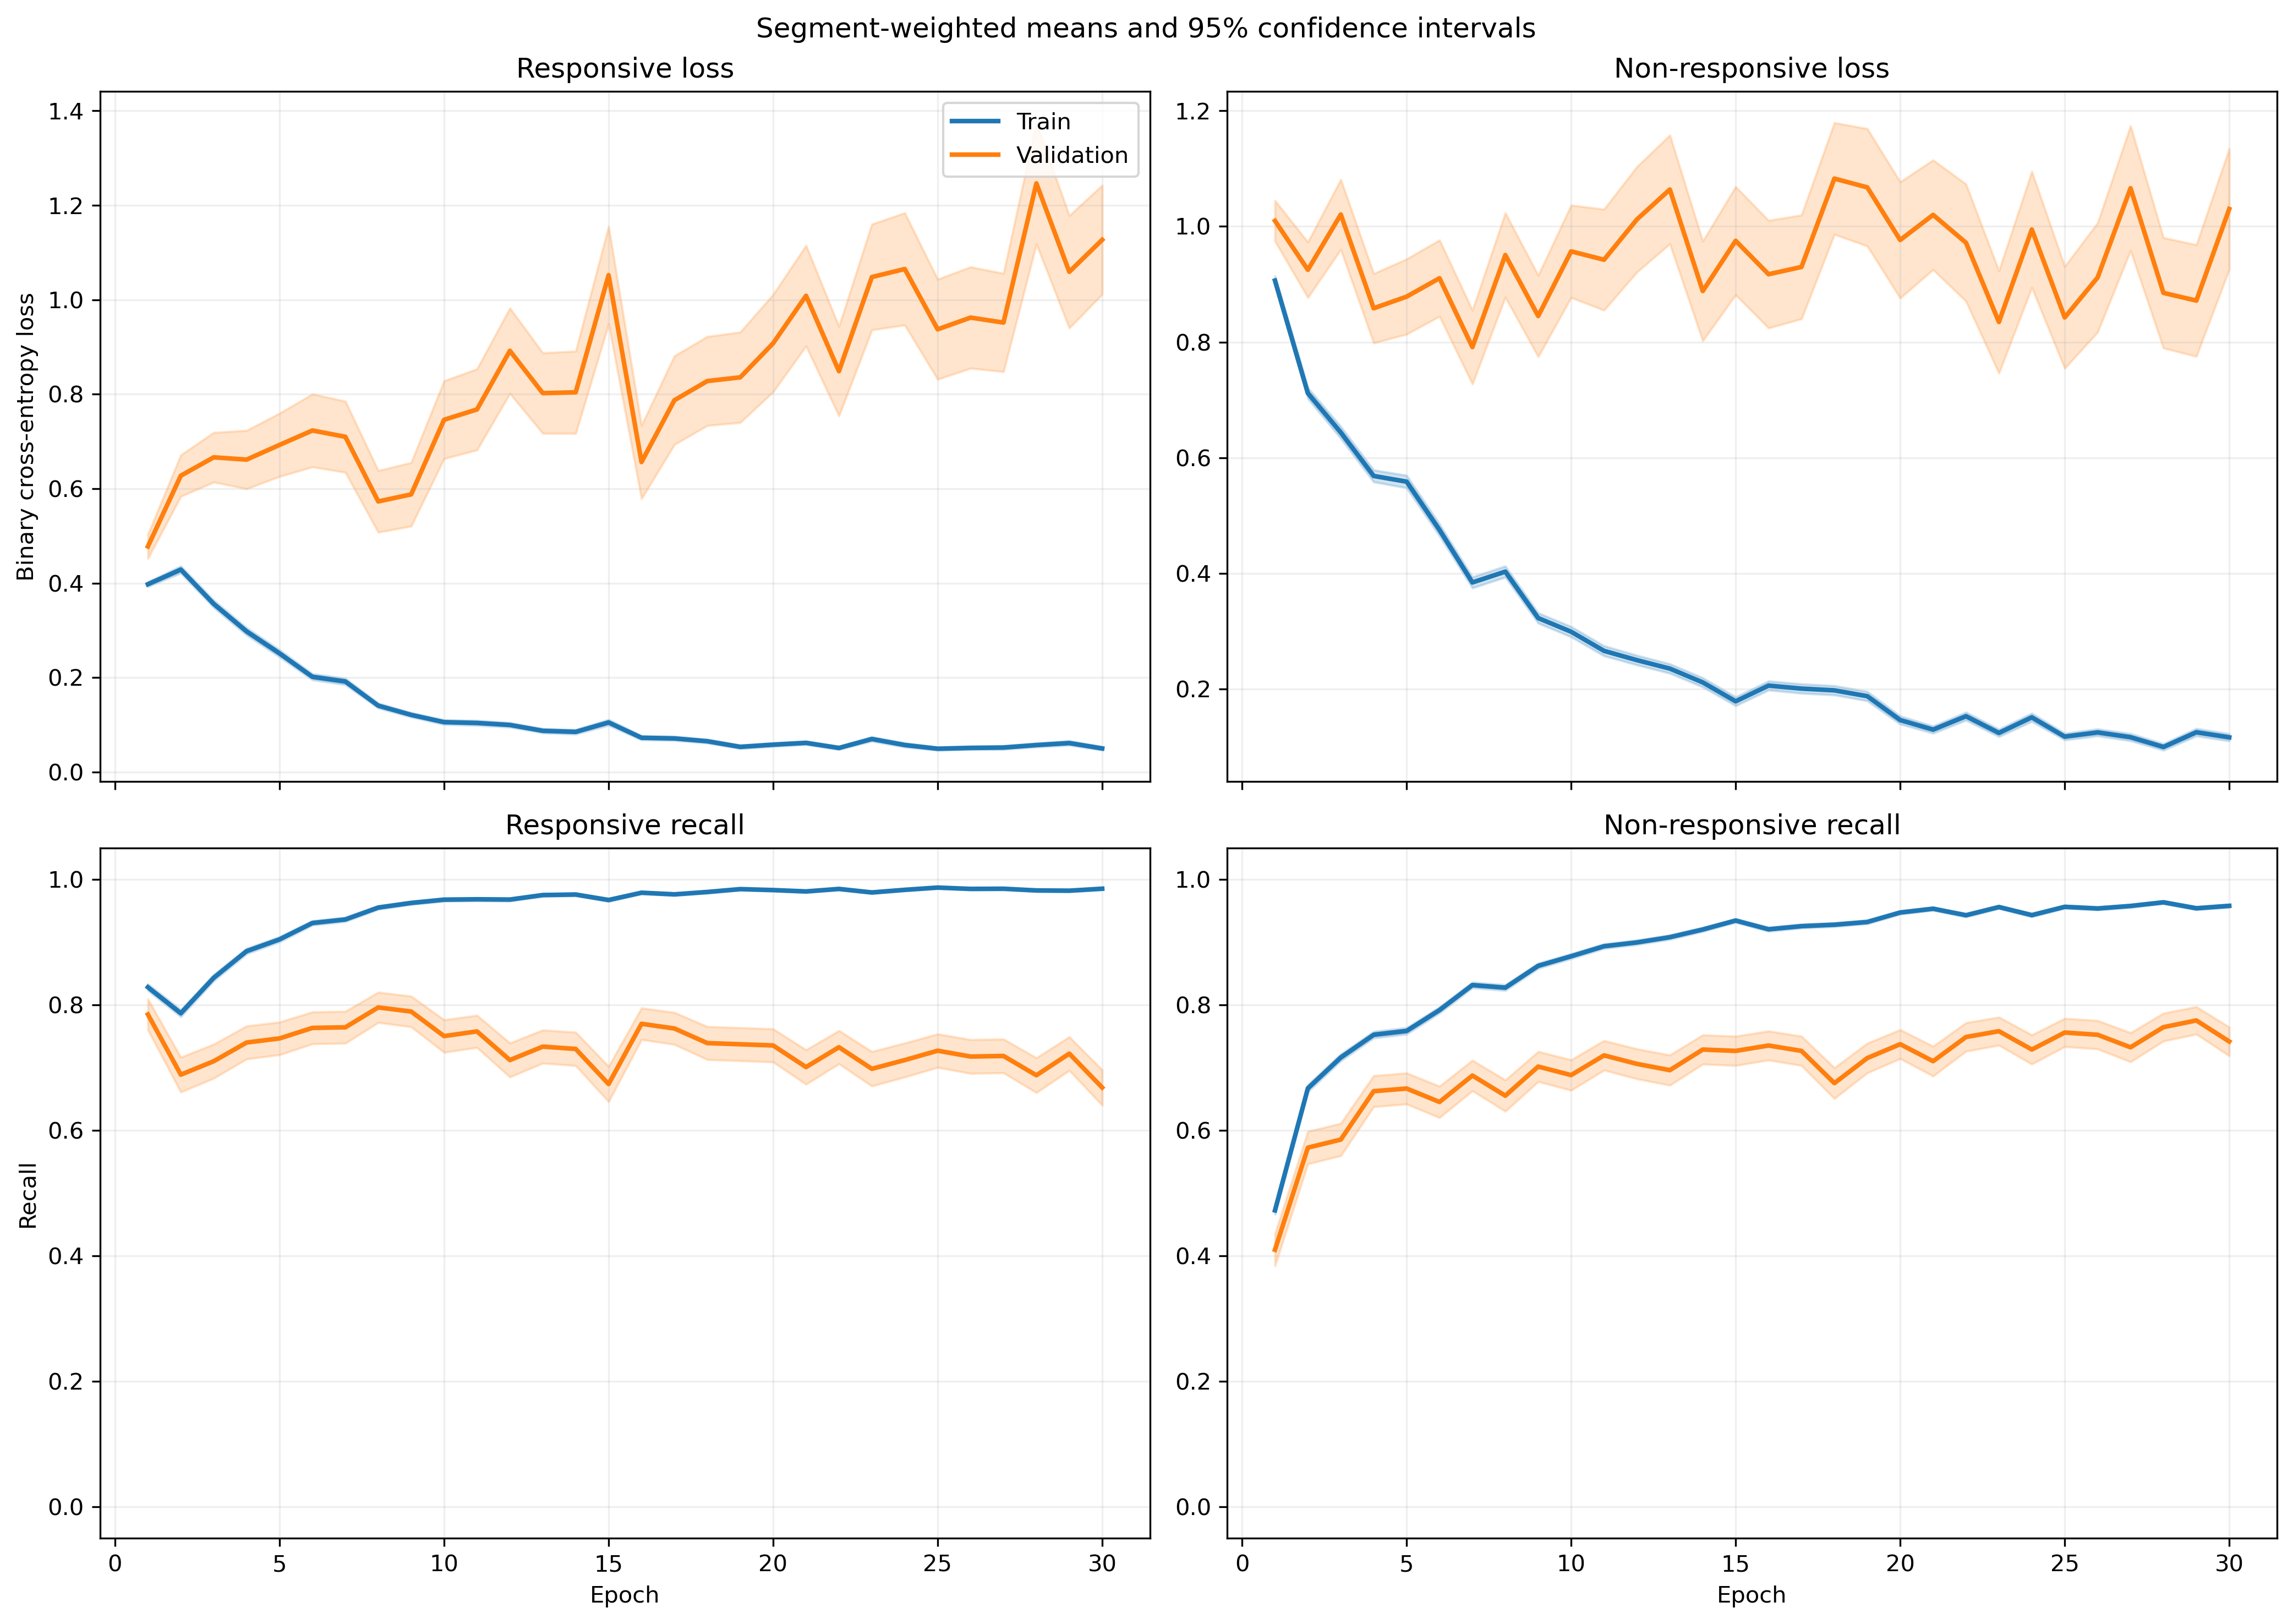

The table this chart was drawn from, first rows:
fold, epoch, split, r_loss, r_loss_count, r_loss_sum, r_loss_sum_sq, r_recall, r_recall_count, r_recall_sum, r_recall_sum_sq, nr_loss, nr_loss_count, nr_loss_sum, nr_loss_sum_sq, nr_recall, nr_recall_count, nr_recall_sum, nr_recall_sum_sq
1, 1, train, 0.3926, 1063, 417.3, 309.8, 0.8156, 1063, 867.0, 867.0, 0.9294, 1401, 1302, 1869, 0.4804, 1401, 673.0, 673.0
1, 1, validation, 0.1452, 10, 1.452, 0.3548, 1.0, 10, 10.0, 10.0, , 0, 0.0, 0.0, , 0, 0.0, 0.0
1, 2, train, 0.457, 1063, 485.8, 537.5, 0.7582, 1063, 806.0, 806.0, 0.6563, 1401, 919.5, 1330, 0.7002, 1401, 981.0, 981.0
1, 2, validation, 0.1407, 10, 1.407, 0.3348, 1.0, 10, 10.0, 10.0, , 0, 0.0, 0.0, , 0, 0.0, 0.0
1, 3, train, 0.3064, 1063, 325.7, 428.9, 0.8598, 1063, 914.0, 914.0, 0.657, 1401, 920.5, 1871, 0.7316, 1401, 1025, 1025
1, 3, validation, 0.04167, 10, 0.4167, 0.02383, 1.0, 10, 10.0, 10.0, , 0, 0.0, 0.0, , 0, 0.0, 0.0
1, 4, train, 0.3073, 1063, 326.7, 634.7, 0.9012, 1063, 958.0, 958.0, 0.5774, 1401, 809, 1624, 0.7466, 1401, 1046, 1046
1, 4, validation, 0.05694, 10, 0.5694, 0.04427, 1.0, 10, 10.0, 10.0, , 0, 0.0, 0.0, , 0, 0.0, 0.0
1, 5, train, 0.1694, 1063, 180.1, 196.2, 0.9511, 1063, 1011, 1011, 0.5793, 1401, 811.6, 1475, 0.7352, 1401, 1030, 1030
1, 5, validation, 0.0451, 10, 0.451, 0.03729, 1.0, 10, 10.0, 10.0, , 0, 0.0, 0.0, , 0, 0.0, 0.0
1, 6, train, 0.2276, 1063, 241.9, 328.1, 0.9172, 1063, 975.0, 975.0, 0.3638, 1401, 509.7, 870.5, 0.8315, 1401, 1165, 1165
1, 6, validation, 0.0506, 10, 0.506, 0.04646, 1.0, 10, 10.0, 10.0, , 0, 0.0, 0.0, , 0, 0.0, 0.0
1, 7, train, 0.3456, 1063, 367.3, 830.2, 0.8758, 1063, 931.0, 931.0, 0.2299, 1401, 322.1, 591.5, 0.8994, 1401, 1260, 1260
1, 7, validation, 0.03002, 10, 0.3002, 0.01876, 1.0, 10, 10.0, 10.0, , 0, 0.0, 0.0, , 0, 0.0, 0.0
1, 8, train, 0.1282, 1063, 136.3, 196, 0.9586, 1063, 1019, 1019, 0.3288, 1401, 460.7, 873.6, 0.8637, 1401, 1210, 1210
1, 8, validation, 0.01845, 10, 0.1845, 0.004899, 1.0, 10, 10.0, 10.0, , 0, 0.0, 0.0, , 0, 0.0, 0.0
1, 9, train, 0.1166, 1063, 123.9, 143.4, 0.9699, 1063, 1031, 1031, 0.2509, 1401, 351.5, 626.7, 0.8908, 1401, 1248, 1248
1, 9, validation, 0.01824, 10, 0.1824, 0.005158, 1.0, 10, 10.0, 10.0, , 0, 0.0, 0.0, , 0, 0.0, 0.0
1, 10, train, 0.08342, 1063, 88.68, 117, 0.9793, 1063, 1041, 1041, 0.2808, 1401, 393.5, 807.1, 0.8822, 1401, 1236, 1236
1, 10, validation, 0.01709, 10, 0.1709, 0.007866, 1.0, 10, 10.0, 10.0, , 0, 0.0, 0.0, , 0, 0.0, 0.0
1, 11, train, 0.1318, 1063, 140.1, 206.2, 0.9567, 1063, 1017, 1017, 0.1949, 1401, 273.1, 488.1, 0.9243, 1401, 1295, 1295
1, 11, validation, 0.02099, 10, 0.2099, 0.009992, 1.0, 10, 10.0, 10.0, , 0, 0.0, 0.0, , 0, 0.0, 0.0
1, 12, train, 0.1542, 1063, 164, 199.2, 0.9417, 1063, 1001, 1001, 0.2278, 1401, 319.2, 511.3, 0.9029, 1401, 1265, 1265
1, 12, validation, 0.01815, 10, 0.1815, 0.005976, 1.0, 10, 10.0, 10.0, , 0, 0.0, 0.0, , 0, 0.0, 0.0
1, 13, train, 0.03498, 1063, 37.19, 42.24, 0.9934, 1063, 1056, 1056, 0.4196, 1401, 587.8, 1498, 0.838, 1401, 1174, 1174
1, 13, validation, 0.006305, 10, 0.06305, 0.0006494, 1.0, 10, 10.0, 10.0, , 0, 0.0, 0.0, , 0, 0.0, 0.0
1, 14, train, 0.09855, 1063, 104.8, 160.8, 0.9765, 1063, 1038, 1038, 0.14, 1401, 196.1, 359.6, 0.9465, 1401, 1326, 1326
1, 14, validation, 0.01102, 10, 0.1102, 0.003452, 1.0, 10, 10.0, 10.0, , 0, 0.0, 0.0, , 0, 0.0, 0.0
1, 15, train, 0.06045, 1063, 64.26, 101.2, 0.984, 1063, 1046, 1046, 0.1502, 1401, 210.4, 401.4, 0.9343, 1401, 1309, 1309
1, 15, validation, 0.003414, 10, 0.03414, 0.0002982, 1.0, 10, 10.0, 10.0, , 0, 0.0, 0.0, , 0, 0.0, 0.0
1, 16, train, 0.04445, 1063, 47.25, 54.64, 0.9821, 1063, 1044, 1044, 0.1972, 1401, 276.2, 821, 0.9315, 1401, 1305, 1305
1, 16, validation, 0.001913, 10, 0.01913, 0.0001911, 1.0, 10, 10.0, 10.0, , 0, 0.0, 0.0, , 0, 0.0, 0.0
1, 17, train, 0.04981, 1063, 52.95, 59.88, 0.9821, 1063, 1044, 1044, 0.2094, 1401, 293.3, 847.6, 0.9258, 1401, 1297, 1297
1, 17, validation, 0.007255, 10, 0.07255, 0.002287, 1.0, 10, 10.0, 10.0, , 0, 0.0, 0.0, , 0, 0.0, 0.0
1, 18, train, 0.04277, 1063, 45.46, 33.62, 0.9878, 1063, 1050, 1050, 0.1601, 1401, 224.2, 472.8, 0.9372, 1401, 1313, 1313
1, 18, validation, 0.003188, 10, 0.03188, 0.0002268, 1.0, 10, 10.0, 10.0, , 0, 0.0, 0.0, , 0, 0.0, 0.0
1, 19, train, 0.07453, 1063, 79.22, 106.3, 0.9746, 1063, 1036, 1036, 0.1053, 1401, 147.5, 279.3, 0.9615, 1401, 1347, 1347
1, 19, validation, 0.004048, 10, 0.04048, 0.0005778, 1.0, 10, 10.0, 10.0, , 0, 0.0, 0.0, , 0, 0.0, 0.0
1, 20, train, 0.04688, 1063, 49.84, 90.8, 0.9878, 1063, 1050, 1050, 0.1459, 1401, 204.4, 398.4, 0.9415, 1401, 1319, 1319
1, 20, validation, 0.0007253, 10, 0.007253, 9.71684903561254e-06, 1.0, 10, 10.0, 10.0, , 0, 0.0, 0.0, , 0, 0.0, 0.0
1, 21, train, 0.07035, 1063, 74.78, 74.39, 0.9774, 1063, 1039, 1039, 0.07755, 1401, 108.7, 197.2, 0.975, 1401, 1366, 1366
1, 21, validation, 0.00348, 10, 0.0348, 0.0002738, 1.0, 10, 10.0, 10.0, , 0, 0.0, 0.0, , 0, 0.0, 0.0
1, 22, train, 0.09025, 1063, 95.93, 212.5, 0.968, 1063, 1029, 1029, 0.08326, 1401, 116.6, 270.9, 0.9679, 1401, 1356, 1356
1, 22, validation, 0.002905, 10, 0.02905, 0.0003378, 1.0, 10, 10.0, 10.0, , 0, 0.0, 0.0, , 0, 0.0, 0.0
1, 23, train, 0.02909, 1063, 30.92, 33.71, 0.9934, 1063, 1056, 1056, 0.2118, 1401, 296.7, 802.4, 0.9279, 1401, 1300, 1300
1, 23, validation, 0.0009419, 10, 0.009419, 2.808911563079164e-05, 1.0, 10, 10.0, 10.0, , 0, 0.0, 0.0, , 0, 0.0, 0.0
1, 24, train, 0.06996, 1063, 74.37, 139.3, 0.9727, 1063, 1034, 1034, 0.2872, 1401, 402.3, 1280, 0.8994, 1401, 1260, 1260
1, 24, validation, 0.0008432, 10, 0.008432, 1.1825951105493004e-05, 1.0, 10, 10.0, 10.0, , 0, 0.0, 0.0, , 0, 0.0, 0.0
1, 25, train, 0.04699, 1063, 49.95, 39.66, 0.9906, 1063, 1053, 1053, 0.1219, 1401, 170.8, 287.9, 0.9586, 1401, 1343, 1343
1, 25, validation, 0.0125, 10, 0.125, 0.003445, 1.0, 10, 10.0, 10.0, , 0, 0.0, 0.0, , 0, 0.0, 0.0
1, 26, train, 0.02795, 1063, 29.71, 13.06, 0.9944, 1063, 1057, 1057, 0.1027, 1401, 143.9, 271.8, 0.9607, 1401, 1346, 1346
1, 26, validation, 0.003214, 10, 0.03214, 0.0002442, 1.0, 10, 10.0, 10.0, , 0, 0.0, 0.0, , 0, 0.0, 0.0
1, 27, train, 0.07039, 1063, 74.82, 128.8, 0.9784, 1063, 1040, 1040, 0.1127, 1401, 157.9, 360.3, 0.9565, 1401, 1340, 1340
1, 27, validation, 0.05655, 10, 0.5655, 0.1285, 1.0, 10, 10.0, 10.0, , 0, 0.0, 0.0, , 0, 0.0, 0.0
1, 28, train, 0.03738, 1063, 39.73, 38.08, 0.9915, 1063, 1054, 1054, 0.2026, 1401, 283.8, 623.4, 0.9143, 1401, 1281, 1281
1, 28, validation, 0.001721, 10, 0.01721, 5.200915802561212e-05, 1.0, 10, 10.0, 10.0, , 0, 0.0, 0.0, , 0, 0.0, 0.0
1, 29, train, 0.02102, 1063, 22.35, 12.53, 0.9962, 1063, 1059, 1059, 0.116, 1401, 162.4, 348.4, 0.9593, 1401, 1344, 1344
1, 29, validation, 0.001528, 10, 0.01528, 4.347191929809924e-05, 1.0, 10, 10.0, 10.0, , 0, 0.0, 0.0, , 0, 0.0, 0.0
1, 30, train, 0.02581, 1063, 27.44, 34.05, 0.9934, 1063, 1056, 1056, 0.1034, 1401, 144.9, 322.5, 0.9607, 1401, 1346, 1346
1, 30, validation, 0.008242, 10, 0.08242, 0.002199, 1.0, 10, 10.0, 10.0, , 0, 0.0, 0.0, , 0, 0.0, 0.0
... 1,140 more rows
